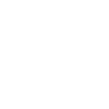
t = 0.00 s
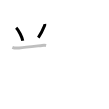
t = 2.25 s
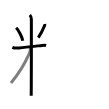
t = 4.50 s
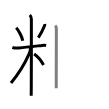
t = 6.50 s
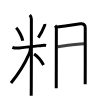
t = 8.75 s
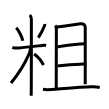
t = 11.00 s

The animated SVG that drew these frames (rendered in a browser with its animation timeline set to each time). Animation: 11 SMIL elements (animate=11); one cycle of 11.00 s.

<svg width="109px" height="109px" viewBox="0 0 px 109px" xmlns="http://www.w3.org/2000/svg" xmlns:xlink="http://www.w3.org/1999/xlink" xml:space="preserve" version="1.1"  baseProfile="full">
<path d="M16.19,27.77c2.38,2.42,5.96,9.27,6.56,13.04" style="fill:none;stroke:black;stroke-width:3;opacity:0">
  <animate attributeType="CSS" attributeName="opacity" from="0" to="1" begin="0s" dur="1s" repeatCount="0" fill="freeze" />
</path>
<path d="M44.76,23.97c0.12,0.75,0,1.45-0.35,2.1c-1.3,3.33-2.69,6.58-6.09,11.47" style="fill:none;stroke:black;stroke-width:3;opacity:0">
  <animate attributeType="CSS" attributeName="opacity" from="0" to="1" begin="1s" dur="1s" repeatCount="0" fill="freeze" />
</path>
<path d="M12.35,47.27c2.08,0.89,4.56,0.82,6.78,0.62c6.43-0.57,17.37-1.84,22.88-2.45c1.34-0.15,2.75-0.26,4.1,0.08" style="fill:none;stroke:black;stroke-width:3;opacity:0">
  <animate attributeType="CSS" attributeName="opacity" from="0" to="1" begin="2s" dur="1s" repeatCount="0" fill="freeze" />
</path>
<path d="M29.77,14.96c0.94,0.94,1.59,2.41,1.59,3.94c0,0.75,0.05,47.71-0.08,68.1c-0.03,4.55-0.06,7.75-0.09,8.79" style="fill:none;stroke:black;stroke-width:3;opacity:0">
  <animate attributeType="CSS" attributeName="opacity" from="0" to="1" begin="3s" dur="1s" repeatCount="0" fill="freeze" />
</path>
<path d="M30.52,47.71c0,1.79-0.77,4.71-1.65,6.68C24.62,64,19.75,72.5,11,82.98" style="fill:none;stroke:black;stroke-width:3;opacity:0">
  <animate attributeType="CSS" attributeName="opacity" from="0" to="1" begin="4s" dur="1s" repeatCount="0" fill="freeze" />
</path>
<path d="M34.12,54.07c3.38,2.31,6.63,5.93,9.4,10.9" style="fill:none;stroke:black;stroke-width:3;opacity:0">
  <animate attributeType="CSS" attributeName="opacity" from="0" to="1" begin="5s" dur="1s" repeatCount="0" fill="freeze" />
</path>
<path d="M55.2,25.47c1.04,1.04,1.16,2.41,1.16,3.88c0,0.97-0.12,54.03-0.12,58.9" style="fill:none;stroke:black;stroke-width:3;opacity:0">
  <animate attributeType="CSS" attributeName="opacity" from="0" to="1" begin="6s" dur="1s" repeatCount="0" fill="freeze" />
</path>
<path d="M57.01,27.04c8.62-1.17,21.79-3.05,23.46-3.21c2.99-0.29,4.76,0.67,4.76,3.93c0,6,0.07,37.51-0.03,56.47" style="fill:none;stroke:black;stroke-width:3;opacity:0">
  <animate attributeType="CSS" attributeName="opacity" from="0" to="1" begin="7s" dur="1s" repeatCount="0" fill="freeze" />
</path>
<path d="M57.34,46.67c7.65-0.94,20.16-2.54,26.88-2.83" style="fill:none;stroke:black;stroke-width:3;opacity:0">
  <animate attributeType="CSS" attributeName="opacity" from="0" to="1" begin="8s" dur="1s" repeatCount="0" fill="freeze" />
</path>
<path d="M57.54,65.88c7.21-0.63,19.55-1.91,26.45-1.95" style="fill:none;stroke:black;stroke-width:3;opacity:0">
  <animate attributeType="CSS" attributeName="opacity" from="0" to="1" begin="9s" dur="1s" repeatCount="0" fill="freeze" />
</path>
<path d="M42.93,89.34c2.57,0.41,5.79,0.34,8.44,0.15c11.54-0.82,29.24-2.35,40.62-2.67c2.58-0.07,5.19,0.06,7.73,0.59" style="fill:none;stroke:black;stroke-width:3;opacity:0">
  <animate attributeType="CSS" attributeName="opacity" from="0" to="1" begin="10s" dur="1s" repeatCount="0" fill="freeze" />
</path>
</svg>
